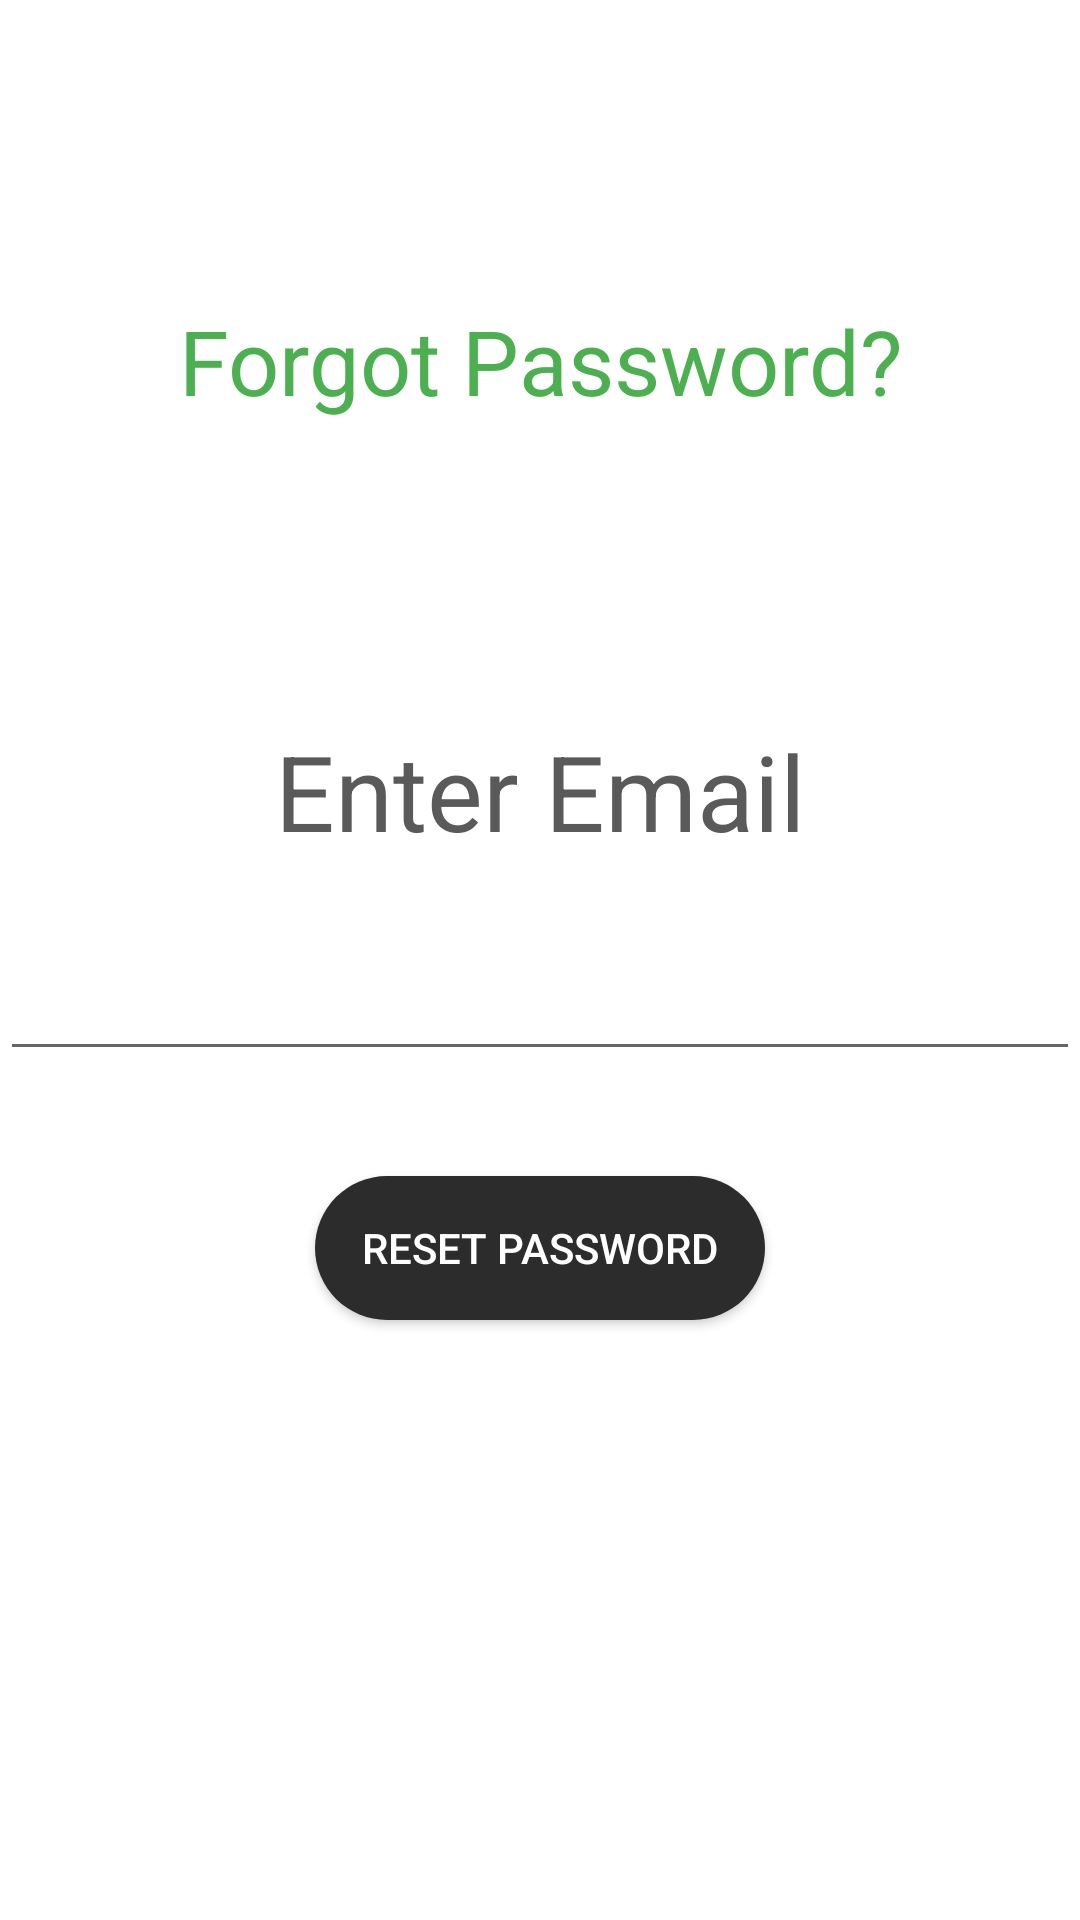

Android layout source for this screen:
<!-- AndroidManifest.xml: application theme Theme.TravelCompanion -->
<!-- res/layout/forgetpassword.xml -->
<?xml version="1.0" encoding="utf-8"?>
<LinearLayout
    xmlns:android="http://schemas.android.com/apk/res/android"
    xmlns:tools="http://schemas.android.com/tools"
    android:layout_width="match_parent"
    android:background="@color/white"
    android:layout_height="match_parent"
    android:orientation="vertical">

    <TextView
        android:layout_width="match_parent"
        android:layout_height="wrap_content"
        android:text="Forgot Password?"
        android:layout_marginTop="100dp"
        android:textAlignment="center"
        android:textColor="@color/colorAccent"
        android:textSize="30dp"

        />
    <TextView
        android:layout_width="match_parent"
        android:layout_height="wrap_content"
        android:text="Enter Email"
        android:layout_marginTop="100dp"
        android:textColor="@color/gray"
        android:textSize="35dp"
        android:textAlignment="center"

        />
    <EditText
        android:id="@+id/resetemail"
        android:layout_width="match_parent"
        android:layout_height="50dp"
        android:layout_marginTop="20dp"
        android:inputType="text"

    />

    <Button
        android:id="@+id/resetbtn"
        android:layout_width="150dp"
        android:layout_height="wrap_content"
        android:text="Reset Password"
        android:background="@drawable/roundedbtn"
        android:textColor="@color/heading"
        android:textAlignment="center"
       android:layout_marginTop="35dp"
        android:layout_gravity="center"
        />

</LinearLayout>
<!-- resources referenced by this layout -->
<resources>
  <color name="colorAccent">#4CAF50</color>
  <color name="gray">#5A5A5A</color>
  <color name="heading">#FFFFFF</color>
  <color name="white">#FFFFFF</color>
  <!-- drawable roundedbtn (drawable) -->
  <?xml version="1.0" encoding="utf-8"?>
  <shape xmlns:android="http://schemas.android.com/apk/res/android"
      android:shape="rectangle">
      <solid android:color="@color/darkgray"></solid>
  <corners android:radius="100dp"/>
  </shape>
  <style name="Theme.TravelCompanion" parent="Base.Theme.TravelCompanion" />
  <color name="darkgray">#2C2C2C</color>
  <style name="Base.Theme.TravelCompanion" parent="Theme.AppCompat.Light.NoActionBar">
          
          
          <item name="colorPrimary">@color/white</item>
          <item name="colorPrimaryDark">@color/colorAccent</item>
          <item name="colorAccent">@color/colorAccent</item>
          <item name="android:textColor">#000000</item>
          <item name="android:colorBackground">#FFFFFF</item>
          <item name="colorButtonNormal">#DDDDDD</item>
      </style>
</resources>
